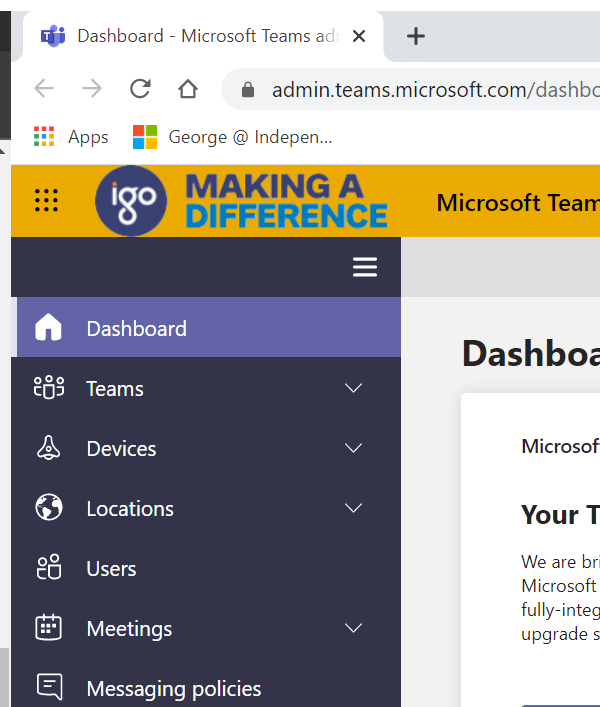
Task: NewTeamsTeam-Performer: Robotic Enterprise Framework
Workflow: TEAMS_LogoutClose

Step 1: Attach Browser 'chrome.exe Dashboard' in window '* - Microsoft Teams admin center' (chrome.exe)

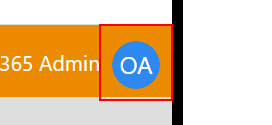
Step 2: click on the element 'O365 Admin'

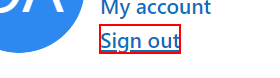
Step 3: click on 'Sign out'